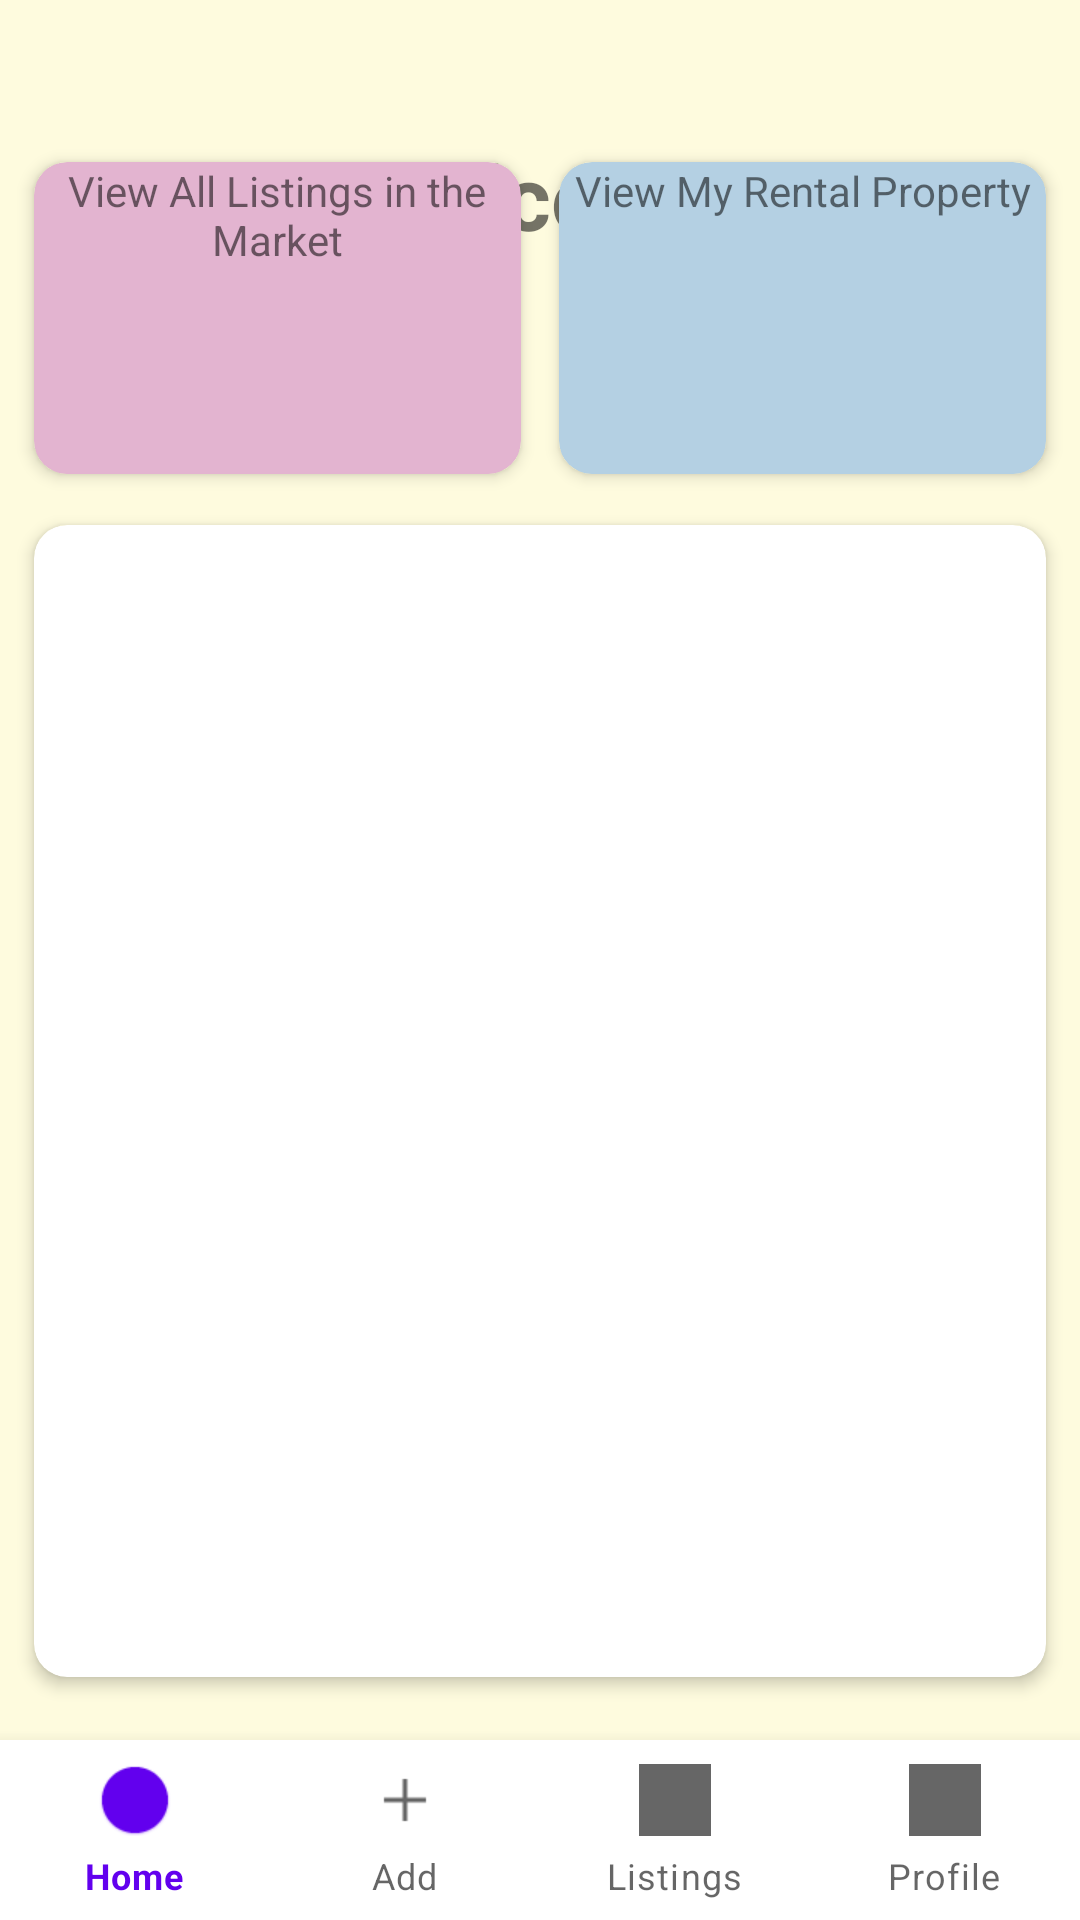

Produce the Android XML layout that renders to this screen, including the resource entries it uses.
<!-- AndroidManifest.xml: application theme Theme.AndroidApplicationProject -->
<!-- res/layout/activity_dashboard.xml -->
<?xml version="1.0" encoding="utf-8"?>
<RelativeLayout
    xmlns:android="http://schemas.android.com/apk/res/android"
    xmlns:app="http://schemas.android.com/apk/res-auto"
    xmlns:tools="http://schemas.android.com/tools"
    android:layout_width="match_parent"
    android:layout_height="match_parent"
    android:id="@+id/layout"
    tools:context=".Dashboard">

    <RelativeLayout
        android:layout_width="match_parent"
        android:layout_height="match_parent"
        android:id="@+id/rl_temp_third"
        android:layout_marginBottom="60dp"
        android:padding="5dp"
        android:backgroundTint="#FEFBDE"
        android:background="@color/black">

        <TextView
            android:layout_width="match_parent"
            android:layout_height="wrap_content"
            android:layout_marginTop="40dp"
            android:gravity="center"
            android:text="@string/dashboard"
            android:textSize="30sp"
            android:textStyle="bold" />

        <LinearLayout
            android:id="@+id/view_layer"
            android:layout_width="match_parent"
            android:layout_height="wrap_content"
            android:orientation="horizontal"
            android:layout_above="@id/list_tickets">
            <androidx.cardview.widget.CardView
                android:id="@+id/view_property"
                android:layout_width="0dp"
                android:layout_weight="0.4"
                android:layout_height="120dp"
                app:cardElevation="3dp"
                app:cardCornerRadius="11dp"
                app:cardBackgroundColor="#e3b4d0"
                android:layout_marginBottom="1dp"
                app:cardUseCompatPadding="true">

                <LinearLayout
                    android:layout_width="match_parent"
                    android:layout_height="match_parent"
                    android:orientation="vertical">
                    <TextView
                        android:layout_width="match_parent"
                        android:layout_height="wrap_content"
                        android:gravity="center"
                        android:text="@string/view_all_listings"
                        />

                    
                    
                    
                    
                    
                </LinearLayout>
            </androidx.cardview.widget.CardView>

            <androidx.cardview.widget.CardView
                android:id="@+id/view_tenant"
                android:layout_width="0dp"
                android:layout_weight="0.4"
                android:layout_height="120dp"
                app:cardElevation="3dp"
                app:cardCornerRadius="11dp"
                app:cardBackgroundColor="#b4d0e3"
                app:cardUseCompatPadding="true">

                <LinearLayout
                    android:layout_width="match_parent"
                    android:layout_height="match_parent"
                    android:orientation="vertical">
                    <TextView
                        android:layout_width="match_parent"
                        android:layout_height="wrap_content"
                        android:gravity="center"
                        android:text="@string/view_rental_property"/>

                    
                    
                    
                    
                    
                </LinearLayout>

            </androidx.cardview.widget.CardView>

        </LinearLayout>
        
        
        
        
        
        
        
        
        

        
        
        
        
        
        

        <androidx.cardview.widget.CardView
            android:id="@+id/list_tickets"
            android:layout_width="match_parent"
            android:layout_height="400dp"
            android:layout_alignParentBottom="true"
            android:layout_marginBottom="8dp"
            app:cardCornerRadius="11dp"
            app:cardElevation="3dp"
            app:cardUseCompatPadding="true">

            <androidx.recyclerview.widget.RecyclerView
                android:layout_width="match_parent"
                android:layout_height="wrap_content"
                android:id="@+id/news"
                android:scrollbars="vertical"
                />


        </androidx.cardview.widget.CardView>

    </RelativeLayout>

    <com.google.android.material.bottomnavigation.BottomNavigationView
        android:id="@+id/navigation_menu"
        android:layout_width="match_parent"
        android:layout_height="60dp"
        android:layout_alignParentBottom="true"
        app:labelVisibilityMode="labeled"
        app:menu="@menu/bottom_navigation_menu"/>

</RelativeLayout>
<!-- resources referenced by this layout -->
<resources>
  <string name="dashboard">Welcome</string>
  <string name="view_all_listings">View All Listings in the Market</string>
  <string name="view_rental_property">View My Rental Property</string>
  <style name="Theme.AndroidApplicationProject" parent="Theme.MaterialComponents.DayNight.DarkActionBar">
          
          <item name="colorPrimary">@color/purple_500</item>
          <item name="colorPrimaryVariant">@color/purple_700</item>
          <item name="colorOnPrimary">@color/white</item>
          
          <item name="colorSecondary">@color/teal_200</item>
          <item name="colorSecondaryVariant">@color/teal_700</item>
          <item name="colorOnSecondary">@color/black</item>
          
          <item name="android:statusBarColor" tools:targetApi="l">?attr/colorPrimaryVariant</item>
          
      </style>
  <!-- not gathered from this repository: default colours our renderer supplied (Android Studio template values) -->
  <color name="purple_500">#FF6200EE</color>
  <color name="purple_700">#FF3700B3</color>
  <color name="teal_200">#FF03DAC5</color>
  <color name="teal_700">#FF018786</color>
  <color name="black">#FF000000</color>
  <color name="white">#FFFFFFFF</color>
</resources>
